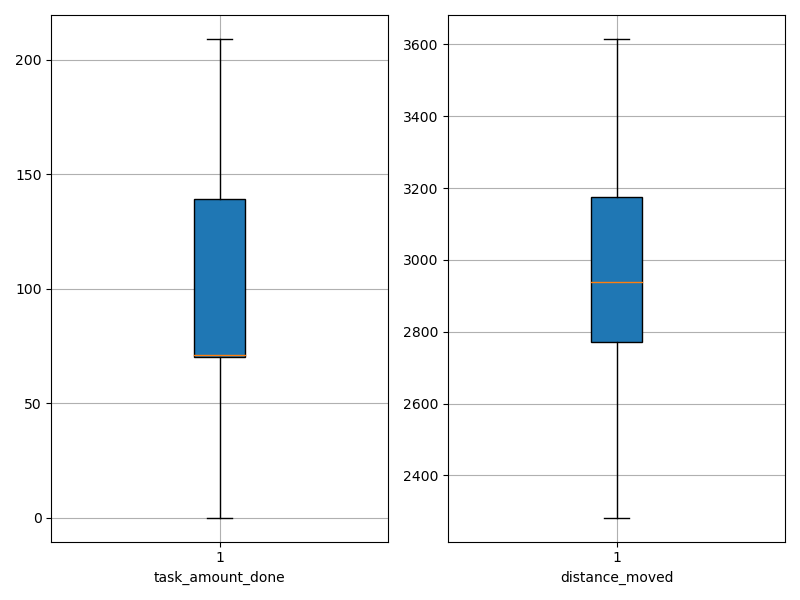

The file beside this chart, header and first rows:
agent_id, task_amount_done, distance_moved
0, 70.0, 2987
1, 70.0, 2683
2, 0.0, 3577
3, 70.0, 3111
4, 141.0, 2549
5, 69.0, 3090
6, 139.0, 2772
7, 139.0, 2784
8, 139.0, 2453
9, 141.0, 2838
10, 141.0, 2936
11, 70.0, 2812
12, 71.0, 3064
13, 71.0, 3022
14, 69.0, 3411
15, 0.0, 3603
16, 140.0, 2590
17, 70.0, 2832
18, 139.0, 2369
19, 69.0, 3130
20, 70.0, 3370
21, 71.0, 3122
22, 71.0, 3348
23, 70.0, 3146
24, 0.0, 3615
25, 69.0, 2939
26, 139.0, 2633
27, 68.0, 3116
28, 140.0, 2657
29, 141.0, 2765
30, 140.0, 2721
31, 142.0, 2859
32, 141.0, 2827
33, 71.0, 3331
34, 209.0, 2282
35, 71.0, 3268
36, 0.0, 3469
37, 71.0, 3272
38, 139.0, 2875
39, 139.0, 2793
